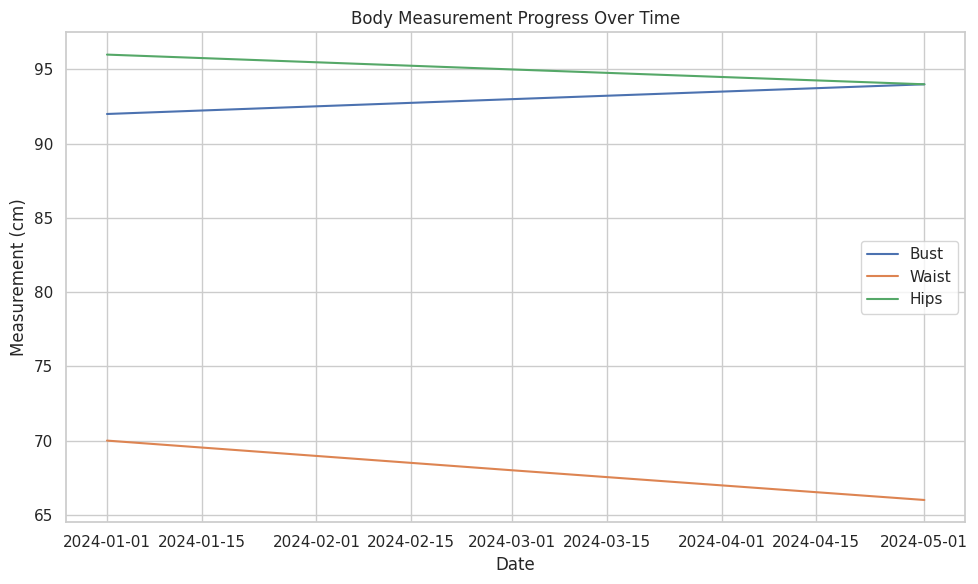

Reproduce this figure in Python. (Note: this script raises an exception after producing the figure.)
# Body Measurement Time-Series Tracking
# Track changes in body measurements over time for fitness or health monitoring.

import pandas as pd
import matplotlib.pyplot as plt
import seaborn as sns

class BodyMeasurementTracker:
    def __init__(self):
        self.data = pd.DataFrame(columns=["date", "bust", "waist", "hips"])

    def add_entry(self, date, bust, waist, hips):
        new_entry = {
            "date": pd.to_datetime(date),
            "bust": bust,
            "waist": waist,
            "hips": hips
        }
        self.data = pd.concat([self.data, pd.DataFrame([new_entry])], ignore_index=True)
        self.data.sort_values("date", inplace=True)

    def get_measurements(self):
        return self.data.copy()

    def plot_progress(self):
        if self.data.empty:
            print("No data available to plot.")
            return

        sns.set(style="whitegrid")
        plt.figure(figsize=(10, 6))
        for col in ["bust", "waist", "hips"]:
            sns.lineplot(data=self.data, x="date", y=col, label=col.capitalize())
        plt.title("Body Measurement Progress Over Time")
        plt.xlabel("Date")
        plt.ylabel("Measurement (cm)")
        plt.legend()
        plt.tight_layout()
        plt.show()

    def calculate_bmi(self, height_cm):
        if self.data.empty:
            return None
        latest = self.data.iloc[-1]
        weight_estimate = (latest['bust'] + latest['waist'] + latest['hips']) / 3 * 0.45
        height_m = height_cm / 100
        bmi = weight_estimate / (height_m ** 2)
        return round(bmi, 2)

    def export_to_csv(self, filename):
        self.data.to_csv(filename, index=False)
        print(f"Data exported to {filename}")

    def get_summary_statistics(self):
        return self.data.describe()

    def average_change_rate(self):
        if len(self.data) < 2:
            return None
        self.data["days"] = (self.data["date"] - self.data["date"].iloc[0]).dt.days
        rates = {}
        for col in ["bust", "waist", "hips"]:
            delta = self.data[col].iloc[-1] - self.data[col].iloc[0]
            duration = self.data["days"].iloc[-1]
            rates[col] = round(delta / duration, 4) if duration != 0 else 0
        self.data.drop(columns="days", inplace=True)
        return rates

    def get_latest_entry(self):
        if self.data.empty:
            return None
        return self.data.iloc[-1]

    def trend_direction(self):
        trends = {}
        if len(self.data) < 2:
            return trends
        for col in ["bust", "waist", "hips"]:
            diff = self.data[col].iloc[-1] - self.data[col].iloc[0]
            if diff > 0:
                trends[col] = "increasing"
            elif diff < 0:
                trends[col] = "decreasing"
            else:
                trends[col] = "stable"
        return trends

    def percentage_change(self):
        if len(self.data) < 2:
            return None
        pct_changes = {}
        for col in ["bust", "waist", "hips"]:
            initial = self.data[col].iloc[0]
            final = self.data[col].iloc[-1]
            if initial != 0:
                pct_changes[col] = round(((final - initial) / initial) * 100, 2)
            else:
                pct_changes[col] = None
        return pct_changes

if __name__ == "__main__":
    tracker = BodyMeasurementTracker()

    # Add entries
    tracker.add_entry("2024-01-01", bust=92, waist=70, hips=96)
    tracker.add_entry("2024-03-01", bust=93, waist=68, hips=95)
    tracker.add_entry("2024-05-01", bust=94, waist=66, hips=94)

    # Show data
    print("\nCurrent Measurements:")
    print(tracker.get_measurements())

    # Plot measurements
    tracker.plot_progress()

    # Calculate BMI
    bmi = tracker.calculate_bmi(height_cm=165)
    print(f"\nEstimated BMI: {bmi}")

    # Export data
    tracker.export_to_csv("body_measurements.csv")

    # Summary stats
    print("\nSummary Statistics:")
    print(tracker.get_summary_statistics())

    # Average rate of change
    print("\nAverage Daily Change Rates:")
    print(tracker.average_change_rate())

    # Latest measurement
    print("\nLatest Entry:")
    print(tracker.get_latest_entry())

    # Trend analysis
    print("\nMeasurement Trends:")
    print(tracker.trend_direction())

    # Percent changes
    print("\nPercentage Changes:")
    print(tracker.percentage_change())
